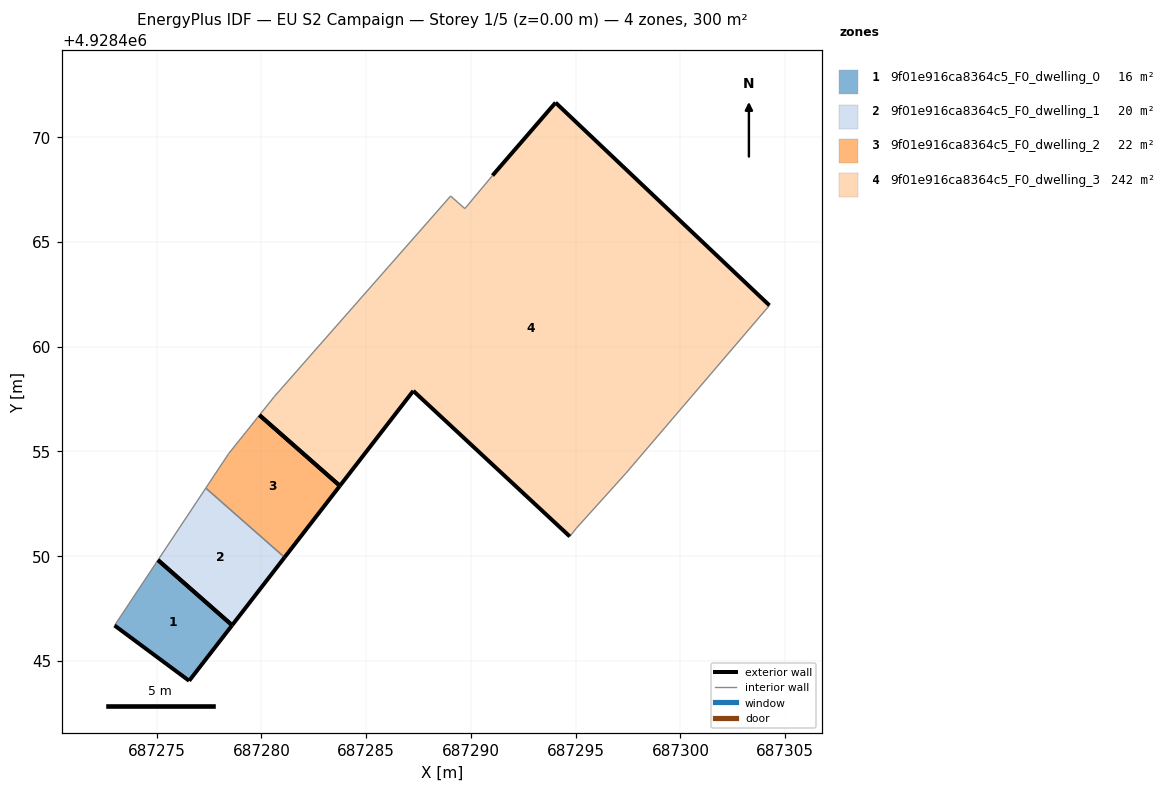
=== STOREY PLAN SPEC (per zone: floor XY polygon, exterior-wall plan segments, windows/doors) ===
zone 1: 9f01e916ca8364c5_F0_dwelling_0  (16.2 m²)
  floor: (687276.55, 4928444.05) (687278.60, 4928446.70) (687275.06, 4928449.81) (687272.99, 4928446.69)
  exterior wall: (687278.60, 4928446.70) – (687276.55, 4928444.05)  [3.4 m]
  exterior wall: (687276.55, 4928444.05) – (687272.99, 4928446.69)  [4.4 m]
  exterior wall: (687275.06, 4928449.81) – (687278.60, 4928446.70)  [4.7 m]
  interior walls: 1
zone 2: 9f01e916ca8364c5_F0_dwelling_1  (19.9 m²)
  floor: (687278.60, 4928446.70) (687281.10, 4928449.94) (687277.34, 4928453.25) (687275.06, 4928449.81)
  exterior wall: (687281.10, 4928449.94) – (687278.60, 4928446.70)  [4.1 m]
  exterior wall: (687278.60, 4928446.70) – (687275.06, 4928449.81)  [4.7 m]
  interior walls: 2
zone 3: 9f01e916ca8364c5_F0_dwelling_2  (22.0 m²)
  floor: (687281.10, 4928449.94) (687283.74, 4928453.36) (687279.91, 4928456.73) (687278.44, 4928454.90) (687277.34, 4928453.25)
  exterior wall: (687283.74, 4928453.36) – (687281.10, 4928449.94)  [4.3 m]
  exterior wall: (687279.90, 4928456.73) – (687283.74, 4928453.36)  [5.1 m]
  interior walls: 3
zone 4: 9f01e916ca8364c5_F0_dwelling_3  (242.2 m²)
  floor: (687297.40, 4928453.96) (687304.25, 4928461.97) (687294.04, 4928471.65) (687291.03, 4928468.17) (687289.71, 4928466.59) (687289.03, 4928467.19) (687280.61, 4928457.61) (687279.91, 4928456.73) (687283.74, 4928453.36) (687287.25, 4928457.89) (687294.72, 4928450.94) (687295.04, 4928451.34)
  exterior wall: (687287.25, 4928457.89) – (687283.74, 4928453.36)  [5.7 m]
  exterior wall: (687291.03, 4928468.17) – (687294.04, 4928471.65)  [4.6 m]
  exterior wall: (687294.04, 4928471.65) – (687304.25, 4928461.97)  [14.1 m]
  exterior wall: (687294.72, 4928450.94) – (687287.25, 4928457.89)  [10.2 m]
  exterior wall: (687283.74, 4928453.36) – (687279.90, 4928456.73)  [5.1 m]
  interior walls: 7

=== DERIVED (storey summary) ===
Building: EU S2 Campaign
Storey: 1 of 5  (floor level z = 0.00 m)
Storey gross floor area: 300.2 m²
Zones on this storey: 4
  - 9f01e916ca8364c5_F0_dwelling_0: floor 16.2 m²; exterior wall 12.5 m (37.5 m²); WWR 0.0%
  - 9f01e916ca8364c5_F0_dwelling_1: floor 19.9 m²; exterior wall 8.8 m (26.4 m²); WWR 0.0%
  - 9f01e916ca8364c5_F0_dwelling_2: floor 22.0 m²; exterior wall 9.4 m (28.3 m²); WWR 0.0%
  - 9f01e916ca8364c5_F0_dwelling_3: floor 242.2 m²; exterior wall 39.7 m (119.1 m²); WWR 0.0%
Zone adjacency (shared interzone walls):
  - 9f01e916ca8364c5_F0_dwelling_1 ↔ 9f01e916ca8364c5_F0_dwelling_2